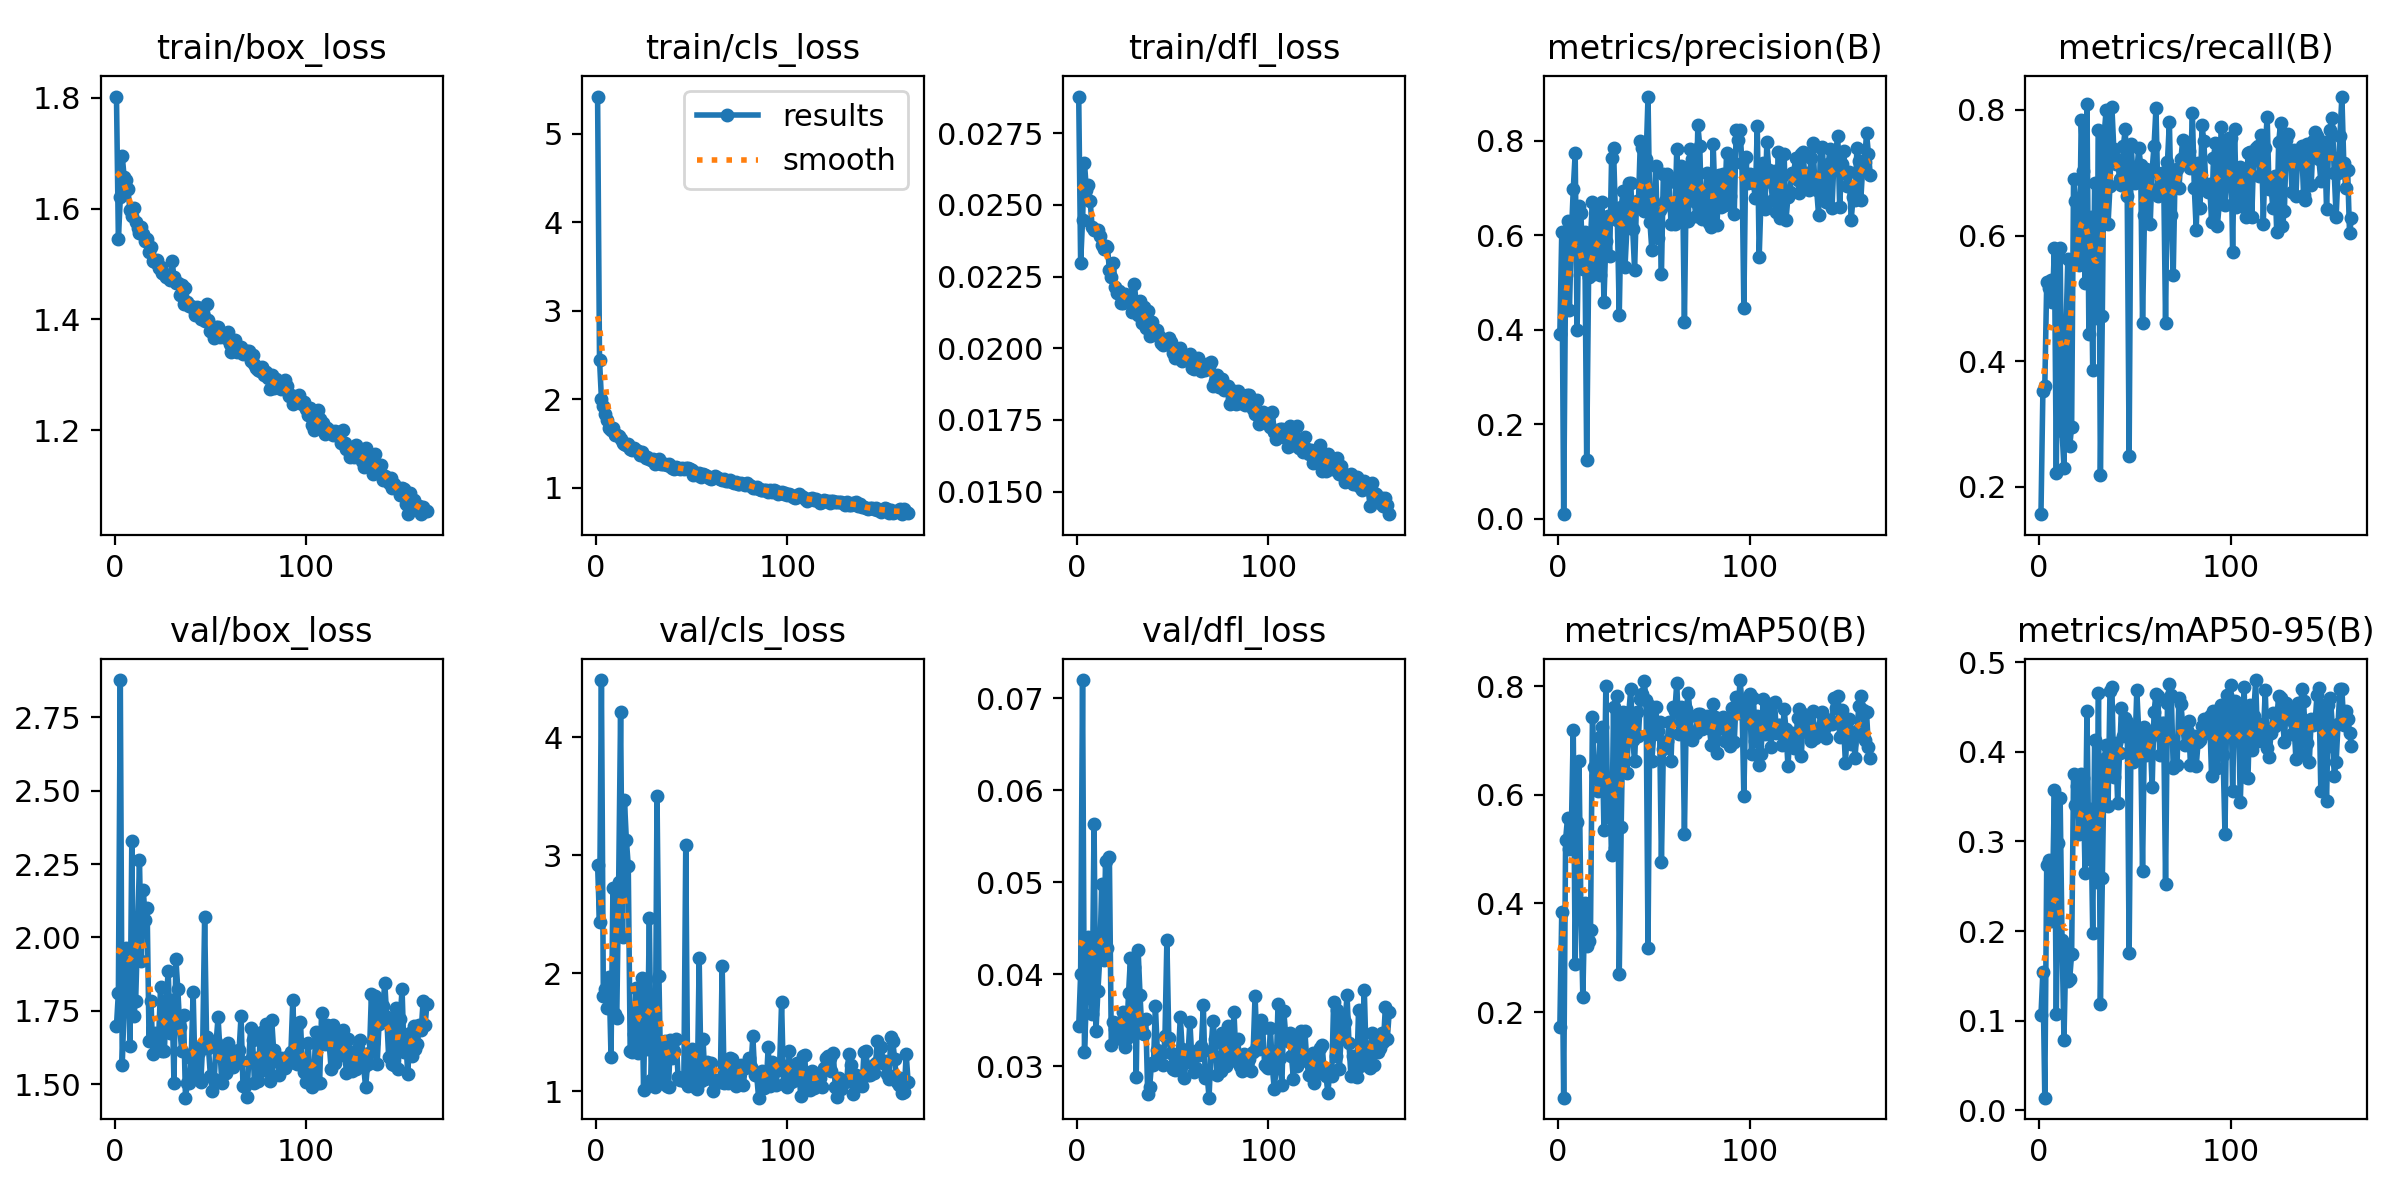

Values plotted in this chart, from the file beside it:
epoch, time, train/box_loss, train/cls_loss, train/dfl_loss, metrics/precision(B), metrics/recall(B), metrics/mAP50(B), metrics/mAP50-95(B), val/box_loss, val/cls_loss, val/dfl_loss, lr/pg0, lr/pg1, lr/pg2, lr/pg3, lr/pg4, lr/pg5, lr/pg6, lr/pg7
1, 54.83, 1.802, 5.418, 0.02878, 0.3916, 0.1567, 0.1723, 0.106, 1.699, 2.922, 0.03436, 0.00991, 0.003303, 0.00991, 0.003303, 0.00991, 0.003303, 0.00991, 0.003303
2, 98.24, 1.544, 2.445, 0.02297, 0.6062, 0.3527, 0.384, 0.1548, 1.812, 2.434, 0.04005, 0.01987, 0.006624, 0.01987, 0.006624, 0.01987, 0.006624, 0.01987, 0.006624
3, 138.6, 1.621, 2.004, 0.02447, 0.00999, 0.3603, 0.04277, 0.01425, 2.877, 4.486, 0.072, 0.02979, 0.00993, 0.02979, 0.00993, 0.02979, 0.00993, 0.02979, 0.00993
4, 178.9, 1.695, 1.926, 0.02647, 0.5165, 0.5259, 0.5172, 0.274, 1.564, 1.81, 0.03155, 0.02982, 0.009941, 0.02982, 0.009941, 0.02982, 0.009941, 0.02982, 0.009941
5, 218.2, 1.657, 1.836, 0.02552, 0.6301, 0.5172, 0.5574, 0.2793, 1.769, 1.865, 0.0374, 0.02976, 0.009921, 0.02976, 0.009921, 0.02976, 0.009921, 0.02976, 0.009921
6, 258.4, 1.652, 1.762, 0.02568, 0.4414, 0.5289, 0.4995, 0.2113, 1.965, 1.709, 0.04406, 0.0297, 0.009901, 0.0297, 0.009901, 0.0297, 0.009901, 0.0297, 0.009901
7, 297.5, 1.635, 1.674, 0.02512, 0.5996, 0.4944, 0.5355, 0.2398, 1.96, 1.973, 0.04225, 0.02964, 0.009881, 0.02964, 0.009881, 0.02964, 0.009881, 0.02964, 0.009881
8, 336.2, 1.597, 1.648, 0.02422, 0.6975, 0.5801, 0.7197, 0.358, 1.63, 1.296, 0.03571, 0.02958, 0.009861, 0.02958, 0.009861, 0.02958, 0.009861, 0.02958, 0.009861
9, 373.6, 1.586, 1.67, 0.02412, 0.7729, 0.2228, 0.2891, 0.1075, 2.329, 2.725, 0.05634, 0.02952, 0.009842, 0.02952, 0.009842, 0.02952, 0.009842, 0.02952, 0.009842
10, 410.7, 1.601, 1.589, 0.02411, 0.3988, 0.568, 0.5493, 0.2983, 1.734, 1.658, 0.03381, 0.02947, 0.009822, 0.02947, 0.009822, 0.02947, 0.009822, 0.02947, 0.009822
11, 447.6, 1.575, 1.592, 0.02412, 0.6606, 0.5801, 0.663, 0.3484, 1.782, 1.621, 0.03813, 0.02941, 0.009802, 0.02941, 0.009802, 0.02941, 0.009802, 0.02941, 0.009802
12, 484.9, 1.565, 1.586, 0.02391, 0.6465, 0.2883, 0.3869, 0.1896, 2.011, 2.778, 0.04182, 0.02935, 0.009782, 0.02935, 0.009782, 0.02935, 0.009782, 0.02935, 0.009782
13, 522.4, 1.556, 1.548, 0.02361, 0.5275, 0.2302, 0.2278, 0.07888, 2.264, 4.215, 0.04983, 0.02929, 0.009762, 0.02929, 0.009762, 0.02929, 0.009762, 0.02929, 0.009762
14, 558.7, 1.566, 1.508, 0.02347, 0.6068, 0.4415, 0.4004, 0.1811, 1.919, 2.31, 0.0416, 0.02923, 0.009743, 0.02923, 0.009743, 0.02923, 0.009743, 0.02923, 0.009743
15, 595.5, 1.554, 1.492, 0.02355, 0.1254, 0.5629, 0.3213, 0.1444, 2.162, 3.472, 0.05234, 0.02917, 0.009723, 0.02917, 0.009723, 0.02917, 0.009723, 0.02917, 0.009723
16, 631.8, 1.542, 1.48, 0.02354, 0.5112, 0.2645, 0.3305, 0.1469, 2.06, 3.134, 0.04291, 0.02911, 0.009703, 0.02911, 0.009703, 0.02911, 0.009703, 0.02911, 0.009703
17, 668.5, 1.545, 1.49, 0.02272, 0.5958, 0.2961, 0.3516, 0.1746, 2.101, 2.913, 0.05274, 0.02905, 0.009683, 0.02905, 0.009683, 0.02905, 0.009683, 0.02905, 0.009683
18, 705.1, 1.522, 1.439, 0.02248, 0.6697, 0.6894, 0.7432, 0.3755, 1.647, 1.345, 0.03234, 0.02899, 0.009663, 0.02899, 0.009663, 0.02899, 0.009663, 0.02899, 0.009663
19, 741.9, 1.53, 1.421, 0.02299, 0.5169, 0.6545, 0.6506, 0.3401, 1.785, 1.334, 0.03485, 0.02893, 0.009644, 0.02893, 0.009644, 0.02893, 0.009644, 0.02893, 0.009644
20, 778.5, 1.506, 1.447, 0.02214, 0.6647, 0.5696, 0.6354, 0.3618, 1.602, 1.485, 0.03401, 0.02887, 0.009624, 0.02887, 0.009624, 0.02887, 0.009624, 0.02887, 0.009624
21, 815.3, 1.504, 1.428, 0.02191, 0.6243, 0.5538, 0.6067, 0.3084, 1.675, 1.877, 0.03473, 0.02881, 0.009604, 0.02881, 0.009604, 0.02881, 0.009604, 0.02881, 0.009604
22, 852.2, 1.506, 1.409, 0.022, 0.5159, 0.7844, 0.7069, 0.3758, 1.62, 1.327, 0.03344, 0.02875, 0.009584, 0.02875, 0.009584, 0.02875, 0.009584, 0.02875, 0.009584
23, 889, 1.492, 1.373, 0.02158, 0.6709, 0.7025, 0.7253, 0.371, 1.655, 1.48, 0.03294, 0.02869, 0.009564, 0.02869, 0.009564, 0.02869, 0.009564, 0.02869, 0.009564
24, 925.4, 1.494, 1.404, 0.02158, 0.4587, 0.524, 0.5348, 0.265, 1.832, 1.96, 0.03595, 0.02863, 0.009545, 0.02863, 0.009545, 0.02863, 0.009545, 0.02863, 0.009545
25, 962.1, 1.484, 1.354, 0.02188, 0.5884, 0.8097, 0.8006, 0.445, 1.614, 1.011, 0.03213, 0.02857, 0.009525, 0.02857, 0.009525, 0.02857, 0.009525, 0.02857, 0.009525
26, 999.3, 1.483, 1.338, 0.02172, 0.6395, 0.4438, 0.5592, 0.2809, 1.613, 1.953, 0.03308, 0.02851, 0.009505, 0.02851, 0.009505, 0.02851, 0.009505, 0.02851, 0.009505
27, 1036, 1.476, 1.348, 0.02182, 0.5556, 0.6291, 0.6023, 0.336, 1.788, 1.359, 0.03798, 0.02846, 0.009485, 0.02846, 0.009485, 0.02846, 0.009485, 0.02846, 0.009485
28, 1073, 1.48, 1.322, 0.02171, 0.7627, 0.3867, 0.4884, 0.1983, 1.886, 2.468, 0.04177, 0.0284, 0.009465, 0.0284, 0.009465, 0.0284, 0.009465, 0.0284, 0.009465
29, 1109, 1.472, 1.316, 0.02126, 0.7832, 0.6842, 0.7621, 0.4134, 1.673, 1.099, 0.03384, 0.02834, 0.009446, 0.02834, 0.009446, 0.02834, 0.009446, 0.02834, 0.009446
30, 1146, 1.506, 1.32, 0.02224, 0.6444, 0.4687, 0.5026, 0.2551, 1.788, 1.637, 0.04084, 0.02828, 0.009426, 0.02828, 0.009426, 0.02828, 0.009426, 0.02828, 0.009426
31, 1183, 1.477, 1.27, 0.02158, 0.6325, 0.7678, 0.7809, 0.4659, 1.505, 1.035, 0.02888, 0.02822, 0.009406, 0.02822, 0.009406, 0.02822, 0.009406, 0.02822, 0.009406
32, 1220, 1.465, 1.272, 0.02115, 0.4312, 0.2192, 0.271, 0.1188, 1.927, 3.507, 0.0426, 0.02816, 0.009386, 0.02816, 0.009386, 0.02816, 0.009386, 0.02816, 0.009386
33, 1256, 1.465, 1.326, 0.02164, 0.6598, 0.4715, 0.5412, 0.2592, 1.824, 1.975, 0.03772, 0.0281, 0.009366, 0.0281, 0.009366, 0.0281, 0.009366, 0.0281, 0.009366
34, 1293, 1.445, 1.265, 0.02087, 0.6923, 0.7613, 0.7517, 0.3925, 1.696, 1.071, 0.03356, 0.02804, 0.009347, 0.02804, 0.009347, 0.02804, 0.009347, 0.02804, 0.009347
35, 1330, 1.462, 1.271, 0.02143, 0.5332, 0.8, 0.7073, 0.4079, 1.613, 1.204, 0.03352, 0.02798, 0.009327, 0.02798, 0.009327, 0.02798, 0.009327, 0.02798, 0.009327
36, 1366, 1.428, 1.266, 0.0207, 0.6156, 0.6184, 0.6395, 0.3391, 1.737, 1.427, 0.03509, 0.02792, 0.009307, 0.02792, 0.009307, 0.02792, 0.009307, 0.02792, 0.009307
37, 1403, 1.457, 1.258, 0.02129, 0.7093, 0.6781, 0.7521, 0.4677, 1.454, 1.044, 0.02695, 0.02786, 0.009287, 0.02786, 0.009287, 0.02786, 0.009287, 0.02786, 0.009287
38, 1439, 1.432, 1.264, 0.02042, 0.7108, 0.805, 0.7943, 0.4723, 1.503, 1.038, 0.0277, 0.0278, 0.009267, 0.0278, 0.009267, 0.0278, 0.009267, 0.0278, 0.009267
39, 1476, 1.424, 1.249, 0.0209, 0.6139, 0.7373, 0.7013, 0.372, 1.505, 1.438, 0.03036, 0.02774, 0.009248, 0.02774, 0.009248, 0.02774, 0.009248, 0.02774, 0.009248
40, 1513, 1.425, 1.218, 0.02065, 0.5258, 0.7139, 0.6621, 0.4099, 1.591, 1.283, 0.03014, 0.02768, 0.009228, 0.02768, 0.009228, 0.02768, 0.009228, 0.02768, 0.009228
41, 1550, 1.421, 1.209, 0.02048, 0.6717, 0.7203, 0.7515, 0.3433, 1.814, 1.34, 0.03659, 0.02762, 0.009208, 0.02762, 0.009208, 0.02762, 0.009208, 0.02762, 0.009208
42, 1588, 1.407, 1.228, 0.02064, 0.6677, 0.6896, 0.7075, 0.399, 1.536, 1.446, 0.03173, 0.02756, 0.009188, 0.02756, 0.009188, 0.02756, 0.009188, 0.02756, 0.009188
43, 1626, 1.423, 1.219, 0.02042, 0.7992, 0.6811, 0.7762, 0.4484, 1.622, 1.124, 0.03131, 0.02751, 0.009168, 0.02751, 0.009168, 0.02751, 0.009168, 0.02751, 0.009168
44, 1664, 1.421, 1.214, 0.02018, 0.7845, 0.7427, 0.7851, 0.4182, 1.609, 1.093, 0.03132, 0.02745, 0.009149, 0.02745, 0.009149, 0.02745, 0.009149, 0.02745, 0.009149
45, 1701, 1.401, 1.22, 0.02011, 0.6513, 0.7701, 0.8099, 0.4381, 1.507, 1.115, 0.03017, 0.02739, 0.009129, 0.02739, 0.009129, 0.02739, 0.009129, 0.02739, 0.009129
46, 1739, 1.41, 1.208, 0.02015, 0.7612, 0.6623, 0.7746, 0.4328, 1.638, 1.087, 0.03327, 0.02733, 0.009109, 0.02733, 0.009109, 0.02733, 0.009109, 0.02733, 0.009109
47, 1777, 1.396, 1.225, 0.0202, 0.893, 0.2486, 0.3179, 0.1754, 2.068, 3.086, 0.0437, 0.02727, 0.009089, 0.02727, 0.009089, 0.02727, 0.009089, 0.02727, 0.009089
48, 1815, 1.428, 1.225, 0.02037, 0.6274, 0.7457, 0.7638, 0.4225, 1.66, 1.043, 0.03312, 0.02721, 0.009069, 0.02721, 0.009069, 0.02721, 0.009069, 0.02721, 0.009069
49, 1853, 1.398, 1.204, 0.0202, 0.5682, 0.6972, 0.6621, 0.3887, 1.624, 1.149, 0.03146, 0.02715, 0.00905, 0.02715, 0.00905, 0.02715, 0.00905, 0.02715, 0.00905
50, 1890, 1.379, 1.199, 0.01985, 0.6506, 0.6836, 0.7118, 0.4009, 1.528, 1.362, 0.0297, 0.02709, 0.00903, 0.02709, 0.00903, 0.02709, 0.00903, 0.02709, 0.00903
51, 1928, 1.378, 1.139, 0.01967, 0.7453, 0.7004, 0.7615, 0.4685, 1.477, 1.099, 0.02963, 0.02703, 0.00901, 0.02703, 0.00901, 0.02703, 0.00901, 0.02703, 0.00901
52, 1965, 1.367, 1.163, 0.01969, 0.5949, 0.7398, 0.7174, 0.4231, 1.516, 1.039, 0.0306, 0.02697, 0.00899, 0.02697, 0.00899, 0.02697, 0.00899, 0.02697, 0.00899
53, 2002, 1.387, 1.143, 0.01987, 0.6533, 0.7128, 0.734, 0.4102, 1.643, 1.021, 0.03123, 0.02691, 0.00897, 0.02691, 0.00897, 0.02691, 0.00897, 0.02691, 0.00897
54, 2039, 1.386, 1.163, 0.02, 0.517, 0.4603, 0.4758, 0.2672, 1.727, 2.127, 0.03533, 0.02685, 0.008951, 0.02685, 0.008951, 0.02685, 0.008951, 0.02685, 0.008951
55, 2077, 1.369, 1.122, 0.01957, 0.7284, 0.6329, 0.6843, 0.4274, 1.615, 1.09, 0.03186, 0.02679, 0.008931, 0.02679, 0.008931, 0.02679, 0.008931, 0.02679, 0.008931
56, 2114, 1.369, 1.153, 0.01968, 0.6716, 0.7057, 0.6905, 0.3969, 1.502, 1.448, 0.02869, 0.02673, 0.008911, 0.02673, 0.008911, 0.02673, 0.008911, 0.02673, 0.008911
57, 2151, 1.371, 1.148, 0.01965, 0.7302, 0.6713, 0.6988, 0.423, 1.582, 1.106, 0.03044, 0.02667, 0.008891, 0.02667, 0.008891, 0.02667, 0.008891, 0.02667, 0.008891
58, 2188, 1.366, 1.135, 0.01964, 0.7125, 0.6188, 0.7334, 0.4149, 1.537, 1.249, 0.0312, 0.02661, 0.008871, 0.02661, 0.008871, 0.02661, 0.008871, 0.02661, 0.008871
59, 2226, 1.377, 1.11, 0.01981, 0.6236, 0.7044, 0.663, 0.3607, 1.639, 1.141, 0.03484, 0.02655, 0.008852, 0.02655, 0.008852, 0.02655, 0.008852, 0.02655, 0.008852
60, 2264, 1.356, 1.096, 0.0193, 0.6564, 0.7427, 0.7622, 0.4443, 1.567, 1.245, 0.03093, 0.0265, 0.008832, 0.0265, 0.008832, 0.0265, 0.008832, 0.0265, 0.008832
... 103 more rows
